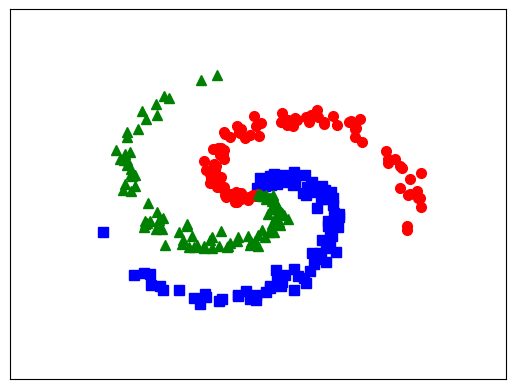

Recreate this plot in Python.
# -*- coding: utf-8 -*-
"""
Created on Tue Feb  6 17:10:33 2018

[redacted]
"""

# To support both python 2 and python 3
from __future__ import division, print_function, unicode_literals
import math
import numpy as np
import matplotlib.pyplot as plt

N = 100 # number of points per class
d0  = 2 # dimensionality
C = 3 # number of classes
X = np.zeros((d0, N*C)) # data matrix (each row = single example)
y = np.zeros(N*C, dtype = 'uint8') # class labels

""" https://www.geeksforgeeks.org/range-vs-xrange-python/ """
for j in range(C):
    ix = range(N*j, N*(j+1))            
    r = np.linspace(0.0, 1, N) # radius
    t = np.linspace(j*4, (j+1)*4, N) + np.random.randn(N)*0.2 # theta
    l = np.c_[r*np.sin(t), r*np.cos(t)]
    X[:, ix]  = l.T
    y[ix] = j
    
print(np.max(X))    
# lets visualize the data:
# plt.scatter(X[:N, 0], X{:N, 1}, c=y[:N], s=40, cmap=plt.cm.Spectral)

plt.plot(X[0, :N], X[1, :N], 'bs', markersize = 7);
plt.plot(X[0, N:2*N], X[1, N:2*N], 'ro', markersize = 7);
plt.plot(X[0, 2*N:], X[1, 2*N:], 'g^', markersize = 7);
# plt.axis('off')
plt.xlim([-1.5, 1.5])
plt.ylim([-1.5, 1.5])
cur_axes = plt.gca()
cur_axes.axes.get_xaxis().set_ticks([])
cur_axes.axes.get_yaxis().set_ticks([])

plt.savefig('EX.png', bbox_inches='tight', dpi = 600)
plt.show()

def softmax(V):
    e_V = np.exp(V - np.max(V, axis = 0, keepdims = True))
    Z = e_V / e_V.sum(axis = 0)
    return Z

## One-hot coding
""" See https://docs.scipy.org/doc/scipy/reference/generated/scipy.sparse.coo_matrix.html#scipy.sparse.coo_matrix """
from scipy import sparse
def convert_labels(y, C = 3):
    Y = sparse.coo_matrix((np.ones_like(y),
                           (y, np.arange(len(y)))), shape = (C, len(y))).toarray()
    return Y

#cost or loss function
def cost(Y, Yhat):
    return -np.sum(Y*np.log(Yhat))/Y.shape[1]

d0 = 2
d1 = h = 100 # size of hidden layer
d2 = C = 3
# initialize parameters randomly
W1 = 0.01*np.random.randn(d0, d1)
b1 = np.zeros((d1, 1))
W2 = 0.01*np.random.randn(d1, d2)
b2 = np.zeros((d2, 1))

Y = convert_labels(y, C)
N = X.shape[1]
eta = 1 # learning rate
for i in range(10000):
    ## Feedforward
    Z1 = np.dot(W1.T, X) + b1
    A1 = np.maximum(Z1, 0)
    Z2 = np.dot(W2.T, A1) + b2
    Yhat = softmax(Z2)
    
    # print loss after each 1000 iterations
    if i % 1000 == 0:
        # compute the loss: average cross-entropy loss
        loss = cost(Y, Yhat)
        print("iter %d, lost: %f" %(i, loss))
    
    # backpropagation
    E2 = (Yhat - Y)/N
    dW2 = np.dot(A1, E2.T)    
    db2 = np.sum(E2, axis = 1, keepdims = True)
    E1 = np.dot(W2, E2)
    E1[Z1 <= 0] = 0 # gradient of ReLU
    dW1 = np.dot(X, E1.T)
    db1 = np.sum(E1, axis = 1, keepdims = True)

    # Gradient Descent update
    W1 += -eta*dW1
    b1 += -eta*db1
    W2 += -eta*dW2
    b2 += -eta*db2

Z1 = np.dot(W1.T, X) + b1
A1 = np.maximum(Z1, 0)
Z2 = np.dot(W2.T, A1) + b2
"""
[redacted]
This is equivalent to the maximum values using softmax
"""
predicted_class = np.argmax(Z2, axis=0)
print('training accuracy: %.2f %%' % (100*np.mean(predicted_class == y)))